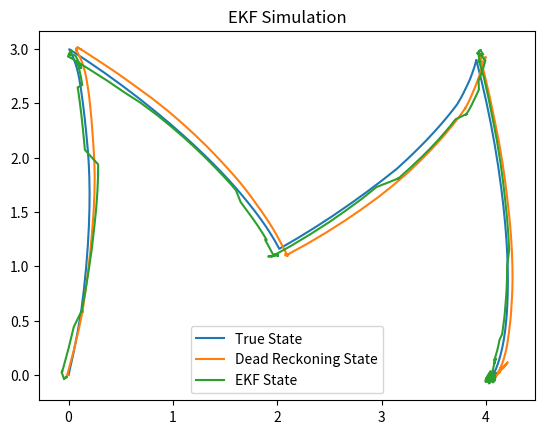
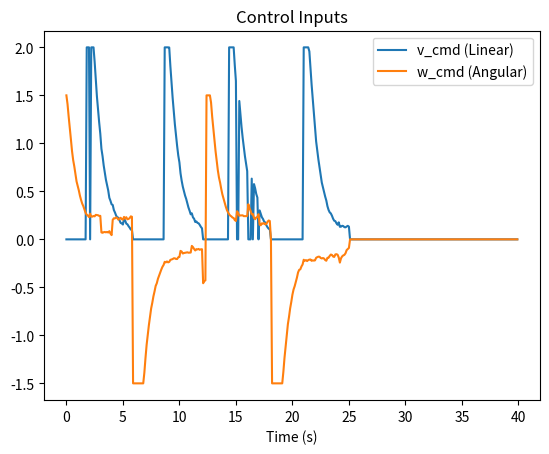

Recreate these plots in Python, in order.
import numpy as np
import math
import random
import matplotlib.pyplot as plt



class EKF:
    def __init__(self, x, P, Q, R, H):
        self.x = x
        self.P = P
        self.Q = Q
        self.R = R
        self.H = H

    def predict(self, v, omega, dt):
        # Predict using the simulated imu and encoder

        # Define F as the Jacobian of the Dynamics (discrete time)
        theta = self.x[2]
        F = np.array([
        [1, 0, -v * math.sin(theta) * dt],
        [0, 1,  v * math.cos(theta) * dt],
        [0, 0, 1]
        ])

        # Update State
        self.x = diff_drive_model(self.x, v, omega, dt)
        # Update Covariance
        self.P = F @ self.P @ F.T + self.Q

        return self.x, self.P
    
    def update(self, z):
        # Update state estimation using simulated GPS values
        
        # Kalman Gain
        K = (self.P @ self.H.T) @ np.linalg.inv((self.H @ self.P @ self.H.T + self.R))

        # Update estimate with gps position (x,y) measurement
        self.x = self.x + K @ (z - self.H @ self.x)

        # Update uncertainty
        I = np.eye(3)
        self.P = (I - K@self.H) @ self.P

        return self.x, self.P
        


def diff_drive_model(state, v_inp:float, w_inp:float, dt:float):
    '''

    state for differential drive robot: [ x, y, theta]
    inputs are v_inp and w_inp

    '''
    x = state[0]
    y = state[1]
    theta = state[2]

    xdot = v_inp * math.cos(theta)
    ydot = v_inp * math.sin(theta)
    thetadot = w_inp

    x_new = x + xdot*dt
    y_new = y + ydot*dt
    theta_new = theta + thetadot*dt

    # Wrap the angle from -pi to pi
    theta_new = (theta_new + np.pi) % (2*np.pi) - np.pi

    state = np.array([x_new, y_new, theta_new])

    return state

def waypoint_controller(state, waypts, waypt_idx):

    '''

    Simple Feedback controller. Returns v_cmd and w_cmd

    '''
    num_of_waypoints = len(waypts)

    dx = waypts[waypt_idx, 0] - state[0]
    dy = waypts[waypt_idx, 1] - state[1]
    distance = math.sqrt(dx**2 + dy**2)

    theta_des = np.arctan2(dy, dx)
    dtheta = theta_des - state[2]
    dtheta_wrap = (dtheta + np.pi) % (2*np.pi) - np.pi



    Kv = 1.0
    Kw = 1.0
    
    if abs(dtheta_wrap) > np.pi/12:
        v= 0.0
        w = Kw * dtheta_wrap

    else:
        v = Kv * distance
        w = Kw * dtheta_wrap

    # Saturate commands
    v_cmd = np.clip(v, 0, 2.0) # Try NO reverse
    w_cmd = np.clip(w, -1.5, 1.5)

    if distance < 0.1 and waypt_idx<num_of_waypoints-1:
        # Don't allow the index to exceed the waypoint list
        waypt_idx += 1

    if waypt_idx == num_of_waypoints-1 and distance <0.1:
        # If the final waypoint is reached, stop moving
        v_cmd = 0
        w_cmd = 0

    return v_cmd, w_cmd, waypt_idx



def main():

    waypoint_list = np.array([[0,3],[2,1], [4,3], [4,0]])
    waypt_idx = 0
    dt = 0.1
    tf = 40

    timelist = np.arange(0, tf, dt)
    n = len(timelist)



    # initialize the states
    state_true = np.array([0,0,0])
    state_dead_reck = np.array([0,0,0])
    state_ekf = np.array([0,0,0])

    # Lists for storing
    state_true_list = np.zeros((n, 3))
    state_dead_reck_list = np.zeros((n, 3))
    state_ekf_list = np.zeros((n, 3))
    P_x_list = np.zeros(n)
    P_y_list = np.zeros(n)
    P_theta_list = np.zeros(n)
    K_list = np.zeros(n)
    v_cmd_list = np.zeros(n)
    w_cmd_list = np.zeros(n)

    # Define EKF Parameters
    # P (3x3)
    P = np.diag([0.05, 0.05, 0.05])

    # Q (3x3)
    # Increase Q if its too confident in the model and drifts
    Q = np.diag([1e-3, 1e-3, 1e-3])

    # R (2,2) "True" values would be the square of the std dev
    # Increase if values hug the gps too much
    R = np.diag([0.1, 0.1])

    # H (2x3)
    H = np.array([[1,0,0],[0,1,0]])


    ekf = EKF(x=state_ekf, P=P, Q=Q, R=R, H=H)

    for idx, i in enumerate(timelist):

        #v_cmd, w_cmd = square_command(i)
        v_cmd, w_cmd, waypt_idx = waypoint_controller(state = ekf.x, waypts = waypoint_list, waypt_idx=waypt_idx)
        
        # Update true state
        state_true = diff_drive_model(state_true, v_cmd, w_cmd, dt)

        # Simulate Noisy IMU and encoder readings
        v_enc = v_cmd + np.random.normal(0,0.1)
        w_imu = w_cmd + np.random.normal(0,0.1)
        

        # Update dead reckoning state
        state_dead_reck = diff_drive_model(state_dead_reck, v_enc, w_imu, dt)

        # Update ekf state
        # EKF predict
        ekf.predict(v=v_enc, omega=w_imu, dt=dt)

        if idx % 10 == 0:
            # Simulate noisy gps
            gps_pos = state_true[:2] + np.random.normal(0,0.1, size=2) 
            # EKF update
            ekf.update(z=gps_pos)



        # Store states for plotting
        state_true_list[idx,:] = state_true
        state_dead_reck_list[idx,:] = state_dead_reck
        state_ekf_list[idx,:] = ekf.x
        P_x_list[idx] = ekf.P[0,0]
        P_y_list[idx] = ekf.P[1,1]
        P_theta_list[idx] = ekf.P[2,2]
        v_cmd_list[idx] = v_cmd
        w_cmd_list[idx] = w_cmd
    
    # Plot

    fig, ax = plt.subplots()
    ax.plot(state_true_list[:,0], state_true_list[:,1], label='True State')
    ax.plot(state_dead_reck_list[:,0], state_dead_reck_list[:,1], label='Dead Reckoning State')
    ax.plot(state_ekf_list[:,0], state_ekf_list[:,1], label='EKF State')

    ax.set_title('EKF Simulation')
    ax.legend()

    fig2, ax2 = plt.subplots()
    ax2.plot(timelist, v_cmd_list, label='v_cmd (Linear)')
    ax2.plot(timelist, w_cmd_list, label='w_cmd (Angular)')
    ax2.set_title('Control Inputs')
    ax2.set_xlabel('Time (s)')
    #ax2.grid(True)
    ax2.legend()

    plt.show()


    return


if __name__ == "__main__":
    main()
